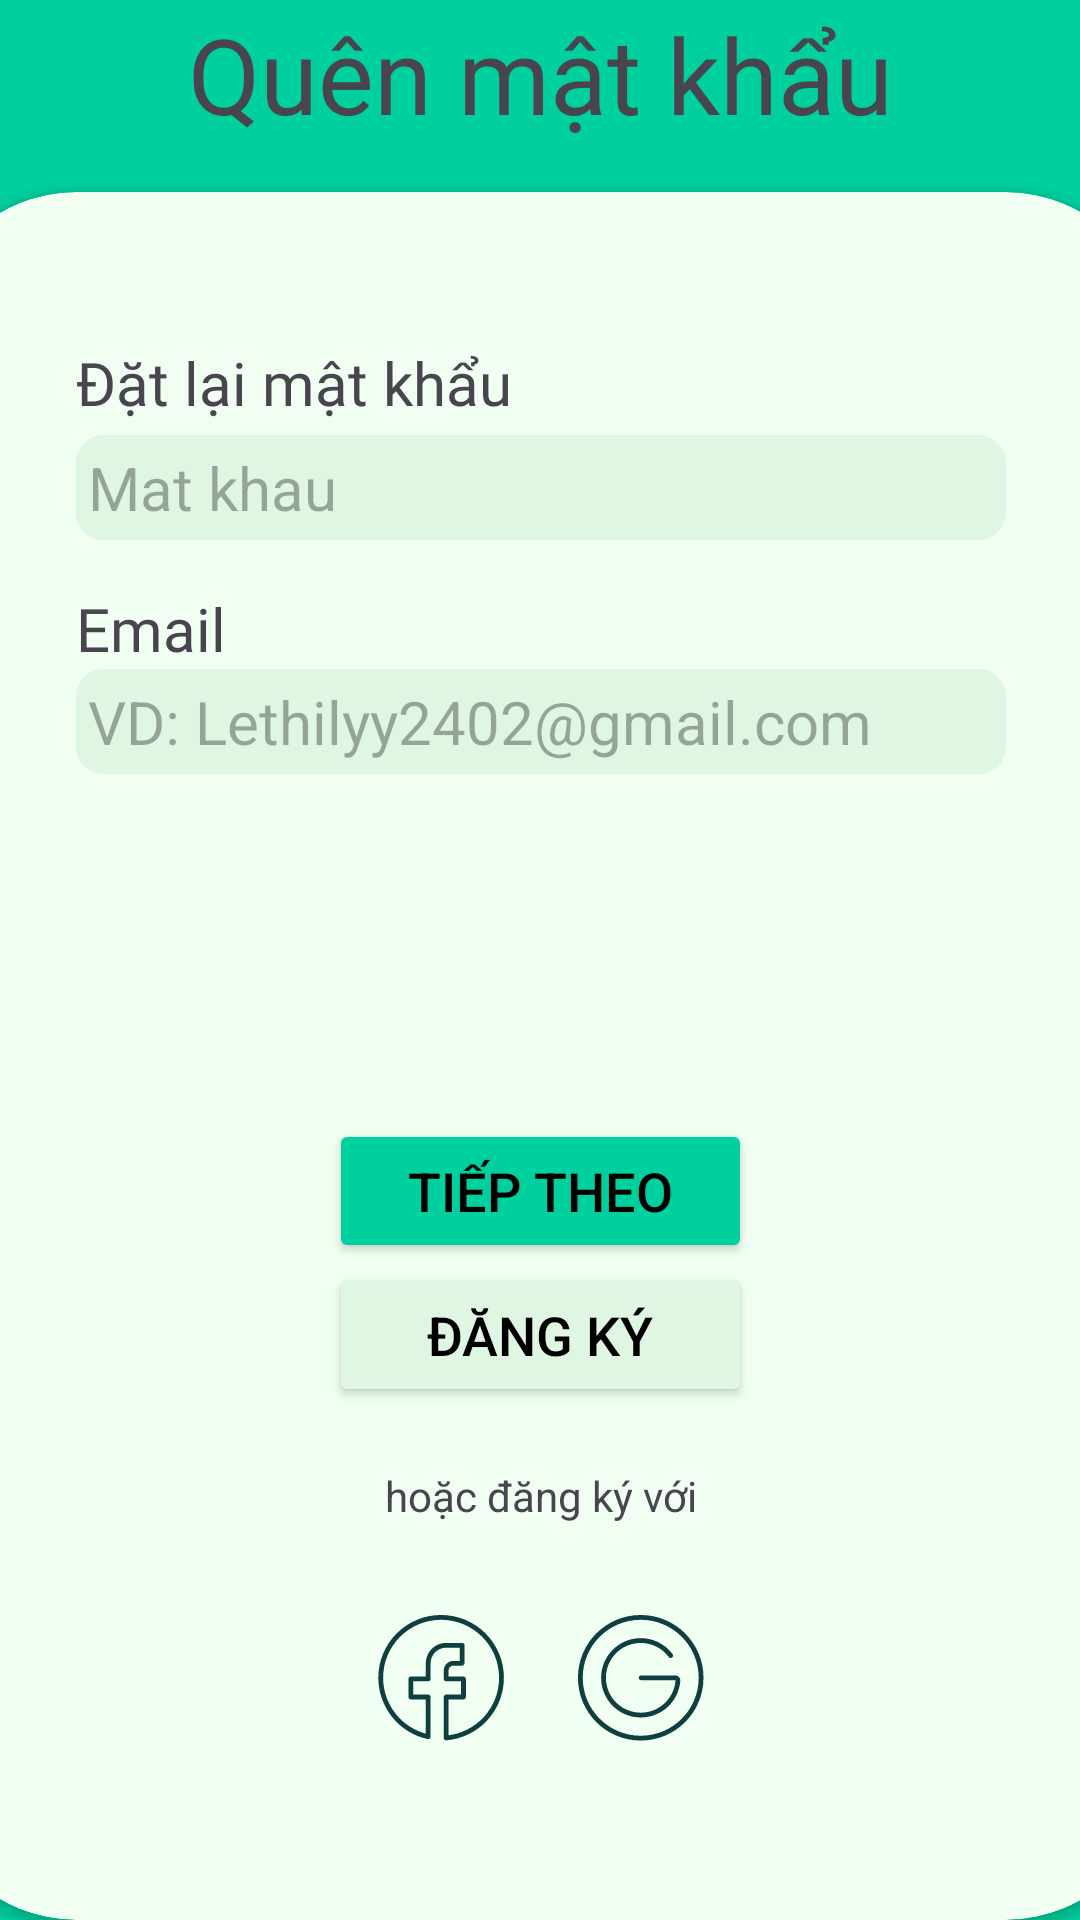

The Android layout XML behind this screen, and the referenced resources:
<!-- AndroidManifest.xml: application theme Theme.BudgetMastery -->
<!-- res/layout/activity_resetpass.xml -->
<?xml version="1.0" encoding="utf-8"?>
<androidx.constraintlayout.widget.ConstraintLayout xmlns:android="http://schemas.android.com/apk/res/android"
    xmlns:app="http://schemas.android.com/apk/res-auto"
    xmlns:tools="http://schemas.android.com/tools"
    android:id="@+id/main"
    android:layout_width="match_parent"
    android:layout_height="match_parent"
    android:background="#00D09E"

    tools:context=".Activity.ResetpassActivity">
    <androidx.cardview.widget.CardView
        android:id="@+id/cv_main"
        android:layout_width="410dp"
        android:layout_height="576dp"
        app:cardBackgroundColor="@color/background_color"
        app:cardCornerRadius="50sp"
        app:contentPaddingBottom="50dp"
        app:contentPaddingLeft="50dp"
        app:contentPaddingRight="50dp"
        app:contentPaddingTop="50dp"
        app:layout_constraintBottom_toBottomOf="parent"
        app:layout_constraintEnd_toEndOf="parent"
        app:layout_constraintStart_toStartOf="parent"
        tools:layout_editor_absoluteX="1dp"
        tools:layout_editor_absoluteY="154dp">

        <LinearLayout
            android:layout_width="match_parent"
            android:layout_height="match_parent"
            android:orientation="vertical">

            <LinearLayout
                android:layout_width="match_parent"
                android:layout_height="wrap_content"
                android:layout_marginBottom="12dp"
                android:orientation="vertical">

                <TextView
                    android:layout_width="wrap_content"
                    android:layout_height="wrap_content"
                    android:layout_marginBottom="4dp"
                    android:fontFamily="@font/poppins_semibold"
                    android:text="Đặt lại mật khẩu"
                    android:textSize="20sp" />

                <EditText
                    android:layout_width="match_parent"
                    android:layout_height="wrap_content"
                    android:textSize="20sp"
                    android:hint="Mat khau"
                    android:background="@drawable/rounded_input"
                    android:backgroundTint="#DFF7E2"
                    android:padding="4dp"
                    android:layout_marginBottom="4dp"
                    />
            </LinearLayout>


            <LinearLayout
                android:layout_width="match_parent"
                android:layout_height="wrap_content"
                android:layout_marginBottom="15dp"
                android:orientation="vertical">

                <TextView
                    android:layout_width="wrap_content"
                    android:layout_height="wrap_content"
                    android:fontFamily="@font/poppins_semibold"
                    android:text="Email"
                    android:textSize="20sp" />

                <EditText
                    android:layout_width="match_parent"
                    android:layout_height="wrap_content"
                    android:hint="VD: Lethilyy2402@gmail.com"
                    android:textSize="20sp"
                    android:background="@drawable/rounded_input"
                    android:backgroundTint="#DFF7E2"
                    android:padding="4dp"/>

            </LinearLayout>

            <LinearLayout
                android:layout_width="match_parent"
                android:layout_height="wrap_content"
                android:orientation="vertical">


                <Button
                    android:id="@+id/button3"
                    android:layout_width="141sp"
                    android:layout_height="wrap_content"
                    android:layout_gravity="center"
                    android:layout_marginTop="100dp"
                    android:backgroundTint="@color/primary_color"
                    android:text="Tiếp theo"
                    android:textSize="18sp"
                    android:textColor="@color/black"
                    app:layout_constraintEnd_toEndOf="parent"
                    app:layout_constraintStart_toStartOf="parent" />

                <Button
                    android:id="@+id/button4"
                    android:layout_width="141dp"
                    android:layout_height="wrap_content"
                    android:layout_gravity="center"
                    android:backgroundTint="@color/secondary_color"
                    android:text="Đăng ký"
                    android:textSize="18sp"
                    android:textColor="@color/black" />
            </LinearLayout>

            <TextView
                android:id="@+id/textView5"
                android:layout_width="wrap_content"
                android:layout_height="wrap_content"
                android:text="hoặc đăng ký với"
                android:layout_marginTop="20sp"
                android:layout_gravity="center"
                android:layout_marginBottom="20sp"
                app:layout_constraintEnd_toEndOf="parent"
                app:layout_constraintStart_toStartOf="parent" />

            <LinearLayout
                android:layout_width="match_parent"
                android:layout_height="wrap_content"
                android:gravity="center">

                <ImageButton
                    android:layout_width="wrap_content"
                    android:layout_height="wrap_content"
                    android:backgroundTint="@android:color/transparent"
                    android:src="@drawable/logo_fb" />

                <ImageButton
                    android:layout_width="wrap_content"
                    android:layout_height="wrap_content"
                    android:backgroundTint="@android:color/transparent"
                    android:src="@drawable/logo_google" />
            </LinearLayout>
        </LinearLayout>

    </androidx.cardview.widget.CardView>

    <TextView
        android:id="@+id/textView3"
        android:layout_width="349dp"
        android:layout_height="wrap_content"
        android:layout_marginTop="68dp"
        android:layout_marginBottom="16dp"
        android:fontFamily="@font/poppins_bold"
        android:text="Quên mật khẩu"
        android:textAlignment="center"
        android:textSize="35sp"
        app:layout_constraintBottom_toTopOf="@id/cv_main"
        app:layout_constraintEnd_toEndOf="parent"
        app:layout_constraintStart_toStartOf="parent" />

</androidx.constraintlayout.widget.ConstraintLayout>
<!-- resources referenced by this layout -->
<resources>
  <color name="background_color">#F1FFF3</color>
  <color name="black">#FF000000</color>
  <color name="primary_color">#00D09E</color>
  <color name="secondary_color">#DFF7E2</color>
  <!-- drawable logo_fb: vector/xml drawable (drawable, 4236 chars, omitted) -->
  <!-- drawable logo_google: vector/xml drawable (drawable, 3098 chars, omitted) -->
  <!-- drawable rounded_input (drawable) -->
  <?xml version="1.0" encoding="utf-8"?>
  <shape xmlns:android="http://schemas.android.com/apk/res/android">
      <solid android:color="#FFFFFF" /> 
      <corners android:radius="8dp" /> 
      <stroke
          android:width="2dp"
          android:color="#000000" /> 
  </shape>
  <style name="Theme.BudgetMastery" parent="Base.Theme.BudgetMastery" />
  <style name="Base.Theme.BudgetMastery" parent="Theme.Material3.DayNight.NoActionBar">
          
          
      </style>
</resources>
